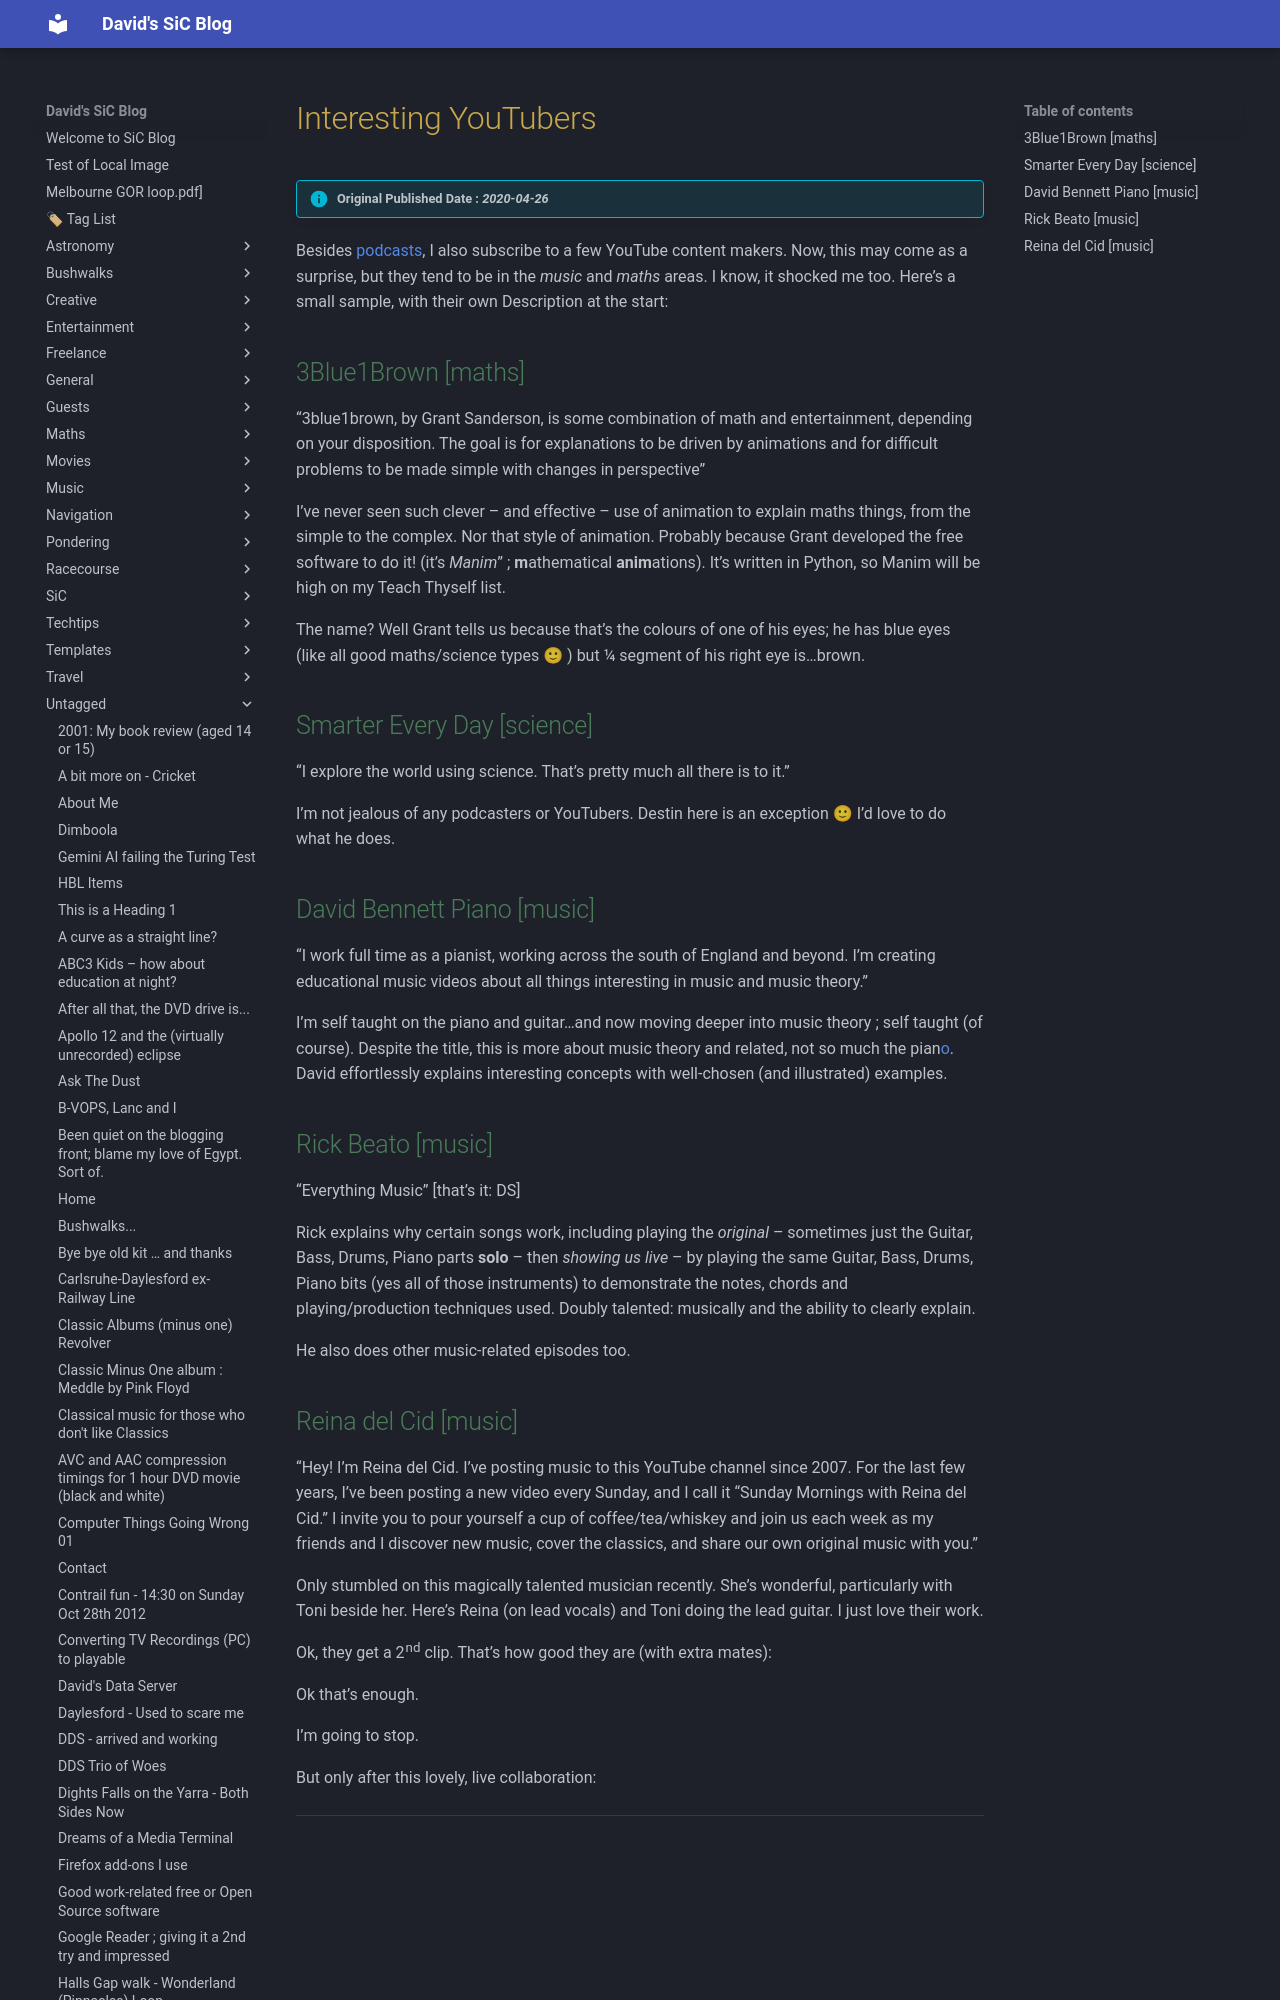

repository: dwids/dwids.github.io · page: Untagged/interesting-youtubers/index.html · generator: mkdocs

---
date: 2020-04-26T20:46:16.000Z
lastmod: 2024-11-22T05:58:57.000Z
title: Interesting YouTubers
draft: false
slug: interesting-youtubers

cover:
    image: https://plus.unsplash.com/premium_photo-1720744786849-a7412d24ffbf?w=400&auto=format&fit=crop&q=60&ixlib=rb-4.0.3&ixid=M3wxMjA3fDB8MHxzZWFyY2h8MXx8YmxvZ3xlbnwwfHwwfHx8MA%3D%3D
    alt: Interesting YouTubers
description: 
---

> [!info] Original Published Date : *2020-04-26*

Besides [podcasts](__GHOST_URL__/tag/podcasts/), I also subscribe to a few YouTube content makers. Now, this may come as a surprise, but they tend to be in the *music *and *maths *areas. I know, it shocked me too. Here&#8217;s a small sample, with their own Description at the start:

## 3Blue1Brown [maths]

&#8220;3blue1brown, by Grant Sanderson, is some combination of math and entertainment, depending on your disposition. The goal is for explanations to be driven by animations and for difficult problems to be made simple with changes in perspective&#8221;

I&#8217;ve never seen such clever &#8211; and effective &#8211; use of animation to explain maths things, from the simple to the complex. Nor that style of animation. Probably because Grant developed the free software to do it! (it&#8217;s *Manim*&#8221; ; **m**athematical **anim**ations). It&#8217;s written in Python, so Manim will be high on my Teach Thyself list.

The name?  Well Grant tells us because that&#8217;s the colours of one of his eyes; he has blue eyes (like all good maths/science types 🙂 ) but 1/4 segment of his right eye is&#8230;brown.
